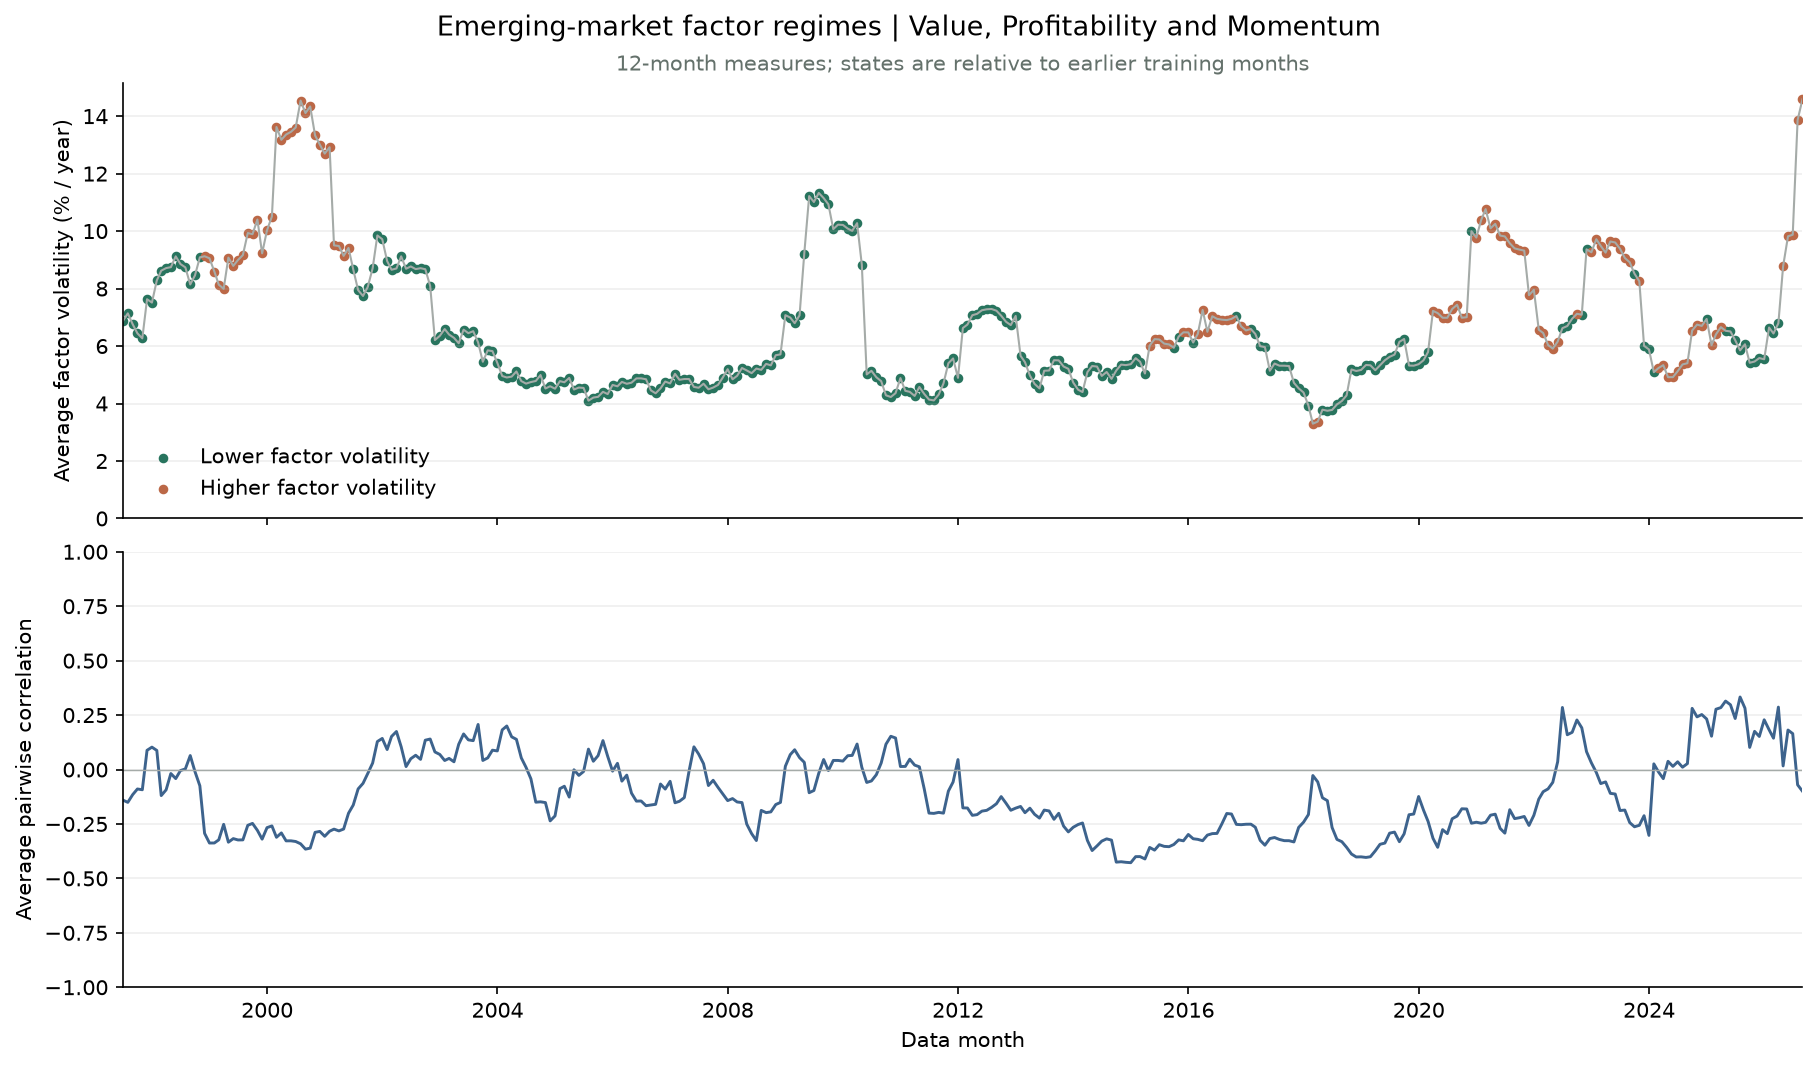

The table this chart was drawn from, first rows:
Month, Previous regime, Regime, Training through, Factor volatility %, Factor correlation, Changed
1998-11-30, Lower factor volatility, Higher factor volatility, 1998-10-31, 9.124, -0.2931, True
2001-06-30, Higher factor volatility, Lower factor volatility, 2001-05-31, 8.664, -0.1632, True
2015-04-30, Lower factor volatility, Higher factor volatility, 2015-03-31, 6.017, -0.3579, True
2015-09-30, Higher factor volatility, Lower factor volatility, 2015-08-31, 5.938, -0.3444, True
2015-11-30, Lower factor volatility, Higher factor volatility, 2015-10-31, 6.477, -0.3274, True
2016-01-31, Higher factor volatility, Lower factor volatility, 2015-12-31, 6.123, -0.318, True
2016-02-29, Lower factor volatility, Higher factor volatility, 2016-01-31, 6.42, -0.3207, True
2016-10-31, Higher factor volatility, Lower factor volatility, 2016-09-30, 7.044, -0.252, True
2016-11-30, Lower factor volatility, Higher factor volatility, 2016-10-31, 6.685, -0.2534, True
2017-01-31, Higher factor volatility, Lower factor volatility, 2016-12-31, 6.593, -0.2511, True
2018-02-28, Lower factor volatility, Higher factor volatility, 2018-01-31, 3.298, -0.02751, True
2018-04-30, Higher factor volatility, Lower factor volatility, 2018-03-31, 3.785, -0.1298, True
2020-03-31, Lower factor volatility, Higher factor volatility, 2020-02-29, 7.222, -0.3158, True
2020-11-30, Higher factor volatility, Lower factor volatility, 2020-10-31, 9.995, -0.2467, True
2020-12-31, Lower factor volatility, Higher factor volatility, 2020-11-30, 9.774, -0.2421, True
2022-06-30, Higher factor volatility, Lower factor volatility, 2022-05-31, 6.623, 0.285, True
2022-09-30, Lower factor volatility, Higher factor volatility, 2022-08-31, 7.122, 0.2275, True
2022-10-31, Higher factor volatility, Lower factor volatility, 2022-09-30, 7.091, 0.1915, True
2022-12-31, Lower factor volatility, Higher factor volatility, 2022-11-30, 9.262, 0.0304, True
2023-09-30, Higher factor volatility, Lower factor volatility, 2023-08-31, 8.521, -0.2629, True
2023-10-31, Lower factor volatility, Higher factor volatility, 2023-09-30, 8.254, -0.2562, True
2023-11-30, Higher factor volatility, Lower factor volatility, 2023-10-31, 6.006, -0.2122, True
2024-02-29, Lower factor volatility, Higher factor volatility, 2024-01-31, 5.232, -0.01057, True
2024-12-31, Higher factor volatility, Lower factor volatility, 2024-11-30, 6.943, 0.2321, True
2025-01-31, Lower factor volatility, Higher factor volatility, 2024-12-31, 6.03, 0.1531, True
2025-04-30, Higher factor volatility, Lower factor volatility, 2025-03-31, 6.531, 0.3143, True
2026-04-30, Lower factor volatility, Higher factor volatility, 2026-03-31, 8.777, 0.01655, True
